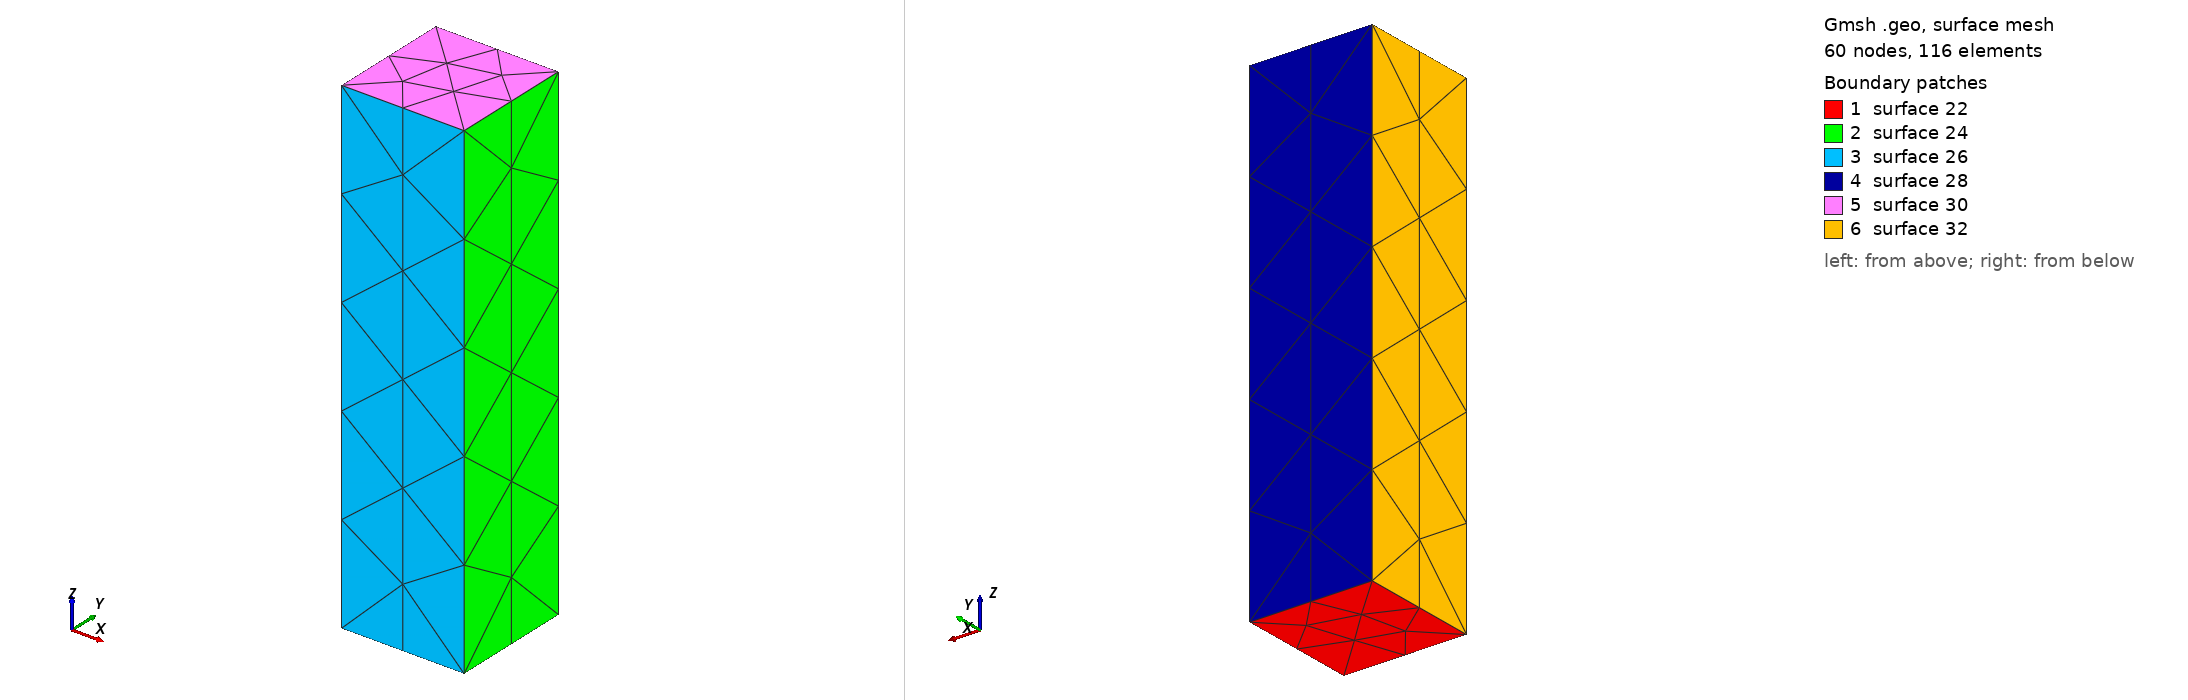

Gmsh geometry script, surface-meshed: 60 nodes, 116 surface elements. Boundary patches (legend numbers): 1 surface 22, 2 surface 24, 3 surface 26, 4 surface 28, 5 surface 30, 6 surface 32. Left view from above one corner, right view from below the opposite corner. The script declares no physical surfaces, so the legend lists its geometric surfaces. The drawing asked Gmsh for element sizes between 1% and 20% of the model's largest extent; the script's own settings can give other sizes.

=== colone_tetra.geo (drawn) ===
h = 10;
Point(1) = {0, 0, 0, h};
Point(2) = {0, 10, 0, h};
Point(3) = {10, 0, 0, h};
Point(4) = {10, 10, 0, h};
Point(5) = {0, 0, 40, h};
Point(6) = {0, 10, 40, h};
Point(7) = {10, 0, 40, h};
Point(8) = {10, 10, 40, h};
Line(9) = {1, 3};
Line(10) = {2, 4};
Line(11) = {1, 2};
Line(12) = {3, 4};
Line(13) = {5, 7};
Line(14) = {6, 8};
Line(15) = {5, 6};
Line(16) = {7, 8};
Line(17) = {1, 5};
Line(18) = {2, 6};
Line(19) = {3, 7};
Line(20) = {4, 8};
Line Loop(22) = {11, 10, -12, -9};
Plane Surface(22) = {22};
Line Loop(24) = {19, 16, -20, -12};
Plane Surface(24) = {24};
Line Loop(26) = {17, 13, -19, -9};
Plane Surface(26) = {26};
Line Loop(28) = {18, 14, -20, -10};
Plane Surface(28) = {28};
Line Loop(30) = {14, -16, -13, 15};
Plane Surface(30) = {30};
Line Loop(31) = {18, -15, -17, 11};
Plane Surface(32) = {31};
Surface Loop(33) = {32, 28, 30, 24, 26, 22};
Volume(34) = {33};
